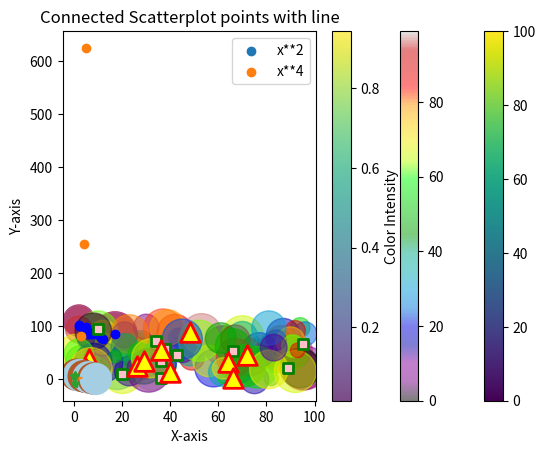

The matplotlib source for this figure:
##Matplotlib Scatter


#Creating Scatter Plots

import matplotlib.pyplot as plt
import numpy as np

x = np.array([5,7,8,7,2,17,2,9,4,11,12,9,6])
y = np.array([99,86,87,88,111,86,103,87,94,78,77,85,86])
plt.scatter(x, y)
plt.show()



#Compare Plots

import matplotlib.pyplot as plt
import numpy as np

x = np.array([5,7,8,7,2,17,2,9,4,11,12,9,6])
y = np.array([99,86,87,88,111,86,103,87,94,78,77,85,86])
plt.scatter(x, y)
x = np.array([2,2,8,1,15,8,12,9,7,3,11,4,7,14,12])
y = np.array([100,105,84,105,90,99,90,95,94,100,79,112,91,80,85])
plt.scatter(x, y)
plt.show() 



#-------------------------------------------------------------------------------



#Colors

#You can set your own color for each scatter plot with the color or the c argument:

import matplotlib.pyplot as plt
import numpy as np

x = np.array([5,7,8,7,2,17,2,9,4,11,12,9,6])
y = np.array([99,86,87,88,111,86,103,87,94,78,77,85,86])
plt.scatter(x, y, color = 'hotpink')
x = np.array([2,2,8,1,15,8,12,9,7,3,11,4,7,14,12])
y = np.array([100,105,84,105,90,99,90,95,94,100,79,112,91,80,85])
plt.scatter(x, y, color = '#88c999')
plt.show() 



#Color Each Dot

x = np.array([5,7,8,7,2,17,2,9,4,11,12,9,6])
y = np.array([99,86,87,88,111,86,103,87,94,78,77,85,86])
colors = np.array(["red","green","blue","yellow","pink","black","orange","purple","beige","brown","gray","cyan","magenta"])
plt.scatter(x, y, c=colors)
plt.show() 



#How to Use the ColorMap

x = np.array([5,7,8,7,2,17,2,9,4,11,12,9,6])
y = np.array([99,86,87,88,111,86,103,87,94,78,77,85,86])
colors = np.array([0, 10, 20, 30, 40, 45, 50, 55, 60, 70, 80, 90, 100])
plt.scatter(x, y, c=colors, cmap='viridis')
plt.show() 




x = np.array([5,7,8,7,2,17,2,9,4,11,12,9,6])
y = np.array([99,86,87,88,111,86,103,87,94,78,77,85,86])
colors = np.array([0, 10, 20, 30, 40, 45, 50, 55, 60, 70, 80, 90, 100])

plt.scatter(x, y, c=colors, cmap='viridis')
plt.colorbar()
plt.show() 



#-----------------------------------------------------------------------



#Size

import matplotlib.pyplot as plt
import numpy as np

x = np.array([5,7,8,7,2,17,2,9,4,11,12,9,6])
y = np.array([99,86,87,88,111,86,103,87,94,78,77,85,86])
sizes = np.array([20,50,100,200,500,1000,60,90,10,300,600,800,75])
plt.scatter(x, y, s=sizes)
plt.show() 





#Alpha

import matplotlib.pyplot as plt
import numpy as np

x = np.array([5,7,8,7,2,17,2,9,4,11,12,9,6])
y = np.array([99,86,87,88,111,86,103,87,94,78,77,85,86])
sizes = np.array([20,50,100,200,500,1000,60,90,10,300,600,800,75])
plt.scatter(x, y, s=sizes, alpha=0.5)
plt.show() 



#Combine Color Size and Alpha


import matplotlib.pyplot as plt
import numpy as np

x = np.random.randint(100, size=(100))
y = np.random.randint(100, size=(100))
colors = np.random.randint(100, size=(100))
sizes = 10 * np.random.randint(100, size=(100))
plt.scatter(x, y, c=colors, s=sizes, alpha=0.5, cmap='nipy_spectral')
plt.colorbar()
plt.show() 









#-----------------------------------------------------------------------------------------------------------------------
#------------------------------------------------------------------------------------------------------------------

#-------------------------------------------------------------------------------------------------------------------------------#



##matplotlib.pyplot.scatter() in Python




import matplotlib.pyplot as plt

x =[5, 7, 8, 7, 2, 17, 2, 9,
	4, 11, 12, 9, 6] 
y =[99, 86, 87, 88, 100, 86, 
	103, 87, 94, 78, 77, 85, 86]
plt.scatter(x, y, c ="blue")
plt.show()




#Plot Multiple Datasets on a Scatterplot 

x1 = [89, 43, 36, 36, 95, 10, 
      66, 34, 38, 20]
 
y1 = [21, 46, 3, 35, 67, 95, 
      53, 72, 58, 10]
x2 = [26, 29, 48, 64, 6, 5,
      36, 66, 72, 40]
 
y2 = [26, 34, 90, 33, 38, 
      20, 56, 2, 47, 15]
 
plt.scatter(x1, y1, c ="pink", 
            linewidths = 2, 
            marker ="s", 
            edgecolor ="green", 
            s = 50)
 
plt.scatter(x2, y2, c ="yellow",
            linewidths = 2,
            marker ="^", 
            edgecolor ="red", 
            s = 200)
 
plt.xlabel("X-axis")
plt.ylabel("Y-axis")
plt.show()



#Bubble Plots in Matplotlib 

import matplotlib.pyplot as plt

x_values = [1, 2, 3, 4, 5]
y_values = [2, 3, 5, 7, 11]
bubble_sizes = [30, 80, 150, 200, 300]
plt.scatter(x_values, y_values, s=bubble_sizes, alpha=0.6, edgecolors='b', linewidths=2)
plt.title("Bubble Chart with Transparency")
plt.xlabel("X-axis")
plt.ylabel("Y-axis")
plt.show()




#Custom a Matplotlib Scatterplot


x = np.random.rand(50)
y = np.random.rand(50)
colors = np.random.rand(50)
sizes = 100 * np.random.rand(50)
plt.scatter(x, y, c=colors, s=sizes, alpha=0.7, cmap='viridis')
plt.title("Customized Scatter Plot")
plt.xlabel("X-axis")
plt.ylabel("Y-axis")
plt.colorbar(label='Color Intensity')
plt.show()






#-----------------------------------------------------------------------------------------------







#How to add a legend to a scatter plot in Matplotlib ?


# import required modules
import matplotlib.pyplot as plt

x = [1,2,3,4,5]
y1 = [2,4,6,8,10]
y2 = [3,6,9,12,15]
plt.scatter(x, y1)
plt.scatter(x,y2)
plt.legend(["x*2" , "x*3"])
plt.show()


x =  [1,2,3,4,5]
y1 = [2,4,6,8,10]
y2 = [3,6,9,12,15]
plt.scatter(x, y1)
plt.scatter(x,y2)
plt.legend(["x*2" , "x*3"], ncol = 2 , loc = "lower right")
plt.show()


x = np.arange(1, 6)
y1 = x**2
y2 = x**4
plt.scatter(x, y1, label="x**2")
plt.scatter(x, y2, label="x**4")
plt.legend()
plt.show()



#-----------------------------------------------------------------------------------------------------


#How to Connect Scatterplot Points With Line in Matplotlib?


import numpy as np 
import matplotlib.pyplot as plt 
  
x = [0.1, 0.2, 0.3, 0.4, 0.5] 
y = [6.2, -8.4, 8.5, 9.2, -6.3] 
plt.title("Connected Scatterplot points with lines") 
plt.scatter(x, y) 
plt.plot(x, y) 


x = [1, 2, 3] 
y = [1, 2, 3] 
plt.title("Connected Scatterplot points with lines") 
plt.scatter(x, y) 
plt.plot(x, y) 


x = [0.1, 0.2, 0.3, 0.4, 0.5] 
y = [6.2, -8.4, 8.5, 9.2, -6.3] 
plt.title("Connected Scatterplot points with line") 
plt.plot(x, y, marker="*") 
plt.show() 








#-------------------------------------------------------------------------------------



#How to create a Scatter Plot with several colors in Matplotlib?

import matplotlib.pyplot as plt
 
x = [1, 2, 3, 4]
y = [4, 1, 3, 6]
plt.scatter(x, y, c='green')
x = [5, 6, 7, 8]
y = [1, 3, 5, 2]
plt.scatter(x, y, c='red')
plt.show()



#Example 1: Create a Scatter Plot with RGB Colors

# import required modules
import matplotlib.pyplot as plt
import numpy

a = numpy.array([[9, 1, 2, 7, 5, 8, 3, 4, 6],
				[4, 2, 3, 7, 9, 1, 6, 5, 8]])
categories = numpy.array([0, 1, 2, 0, 1, 2, 0, 1, 2])
colormap = numpy.array(['r', 'g', 'b'])
plt.scatter(a[0], a[1], s=100, c=colormap[categories])
plt.show()





#Example 2: Create a Scatter Plot Using Color Codes

# import required modules
import matplotlib.pyplot as plt
import numpy

a = numpy.array([[1, 2, 3, 4, 5, 6, 7, 8, 9],
				[9, 8, 7, 6, 5, 4, 3, 2, 1]])

categories = numpy.array([0, 1, 1, 0, 0, 1, 1, 0, 1])

color1 = (0.69411766529083252, 0.3490196168422699, 
		0.15686275064945221, 1.0)
color2 = (0.65098041296005249, 0.80784314870834351,
		0.89019608497619629, 1.0)

colormap = numpy.array([color1, color2])
plt.scatter(a[0], a[1], s=500, c=colormap[categories])
plt.show()







